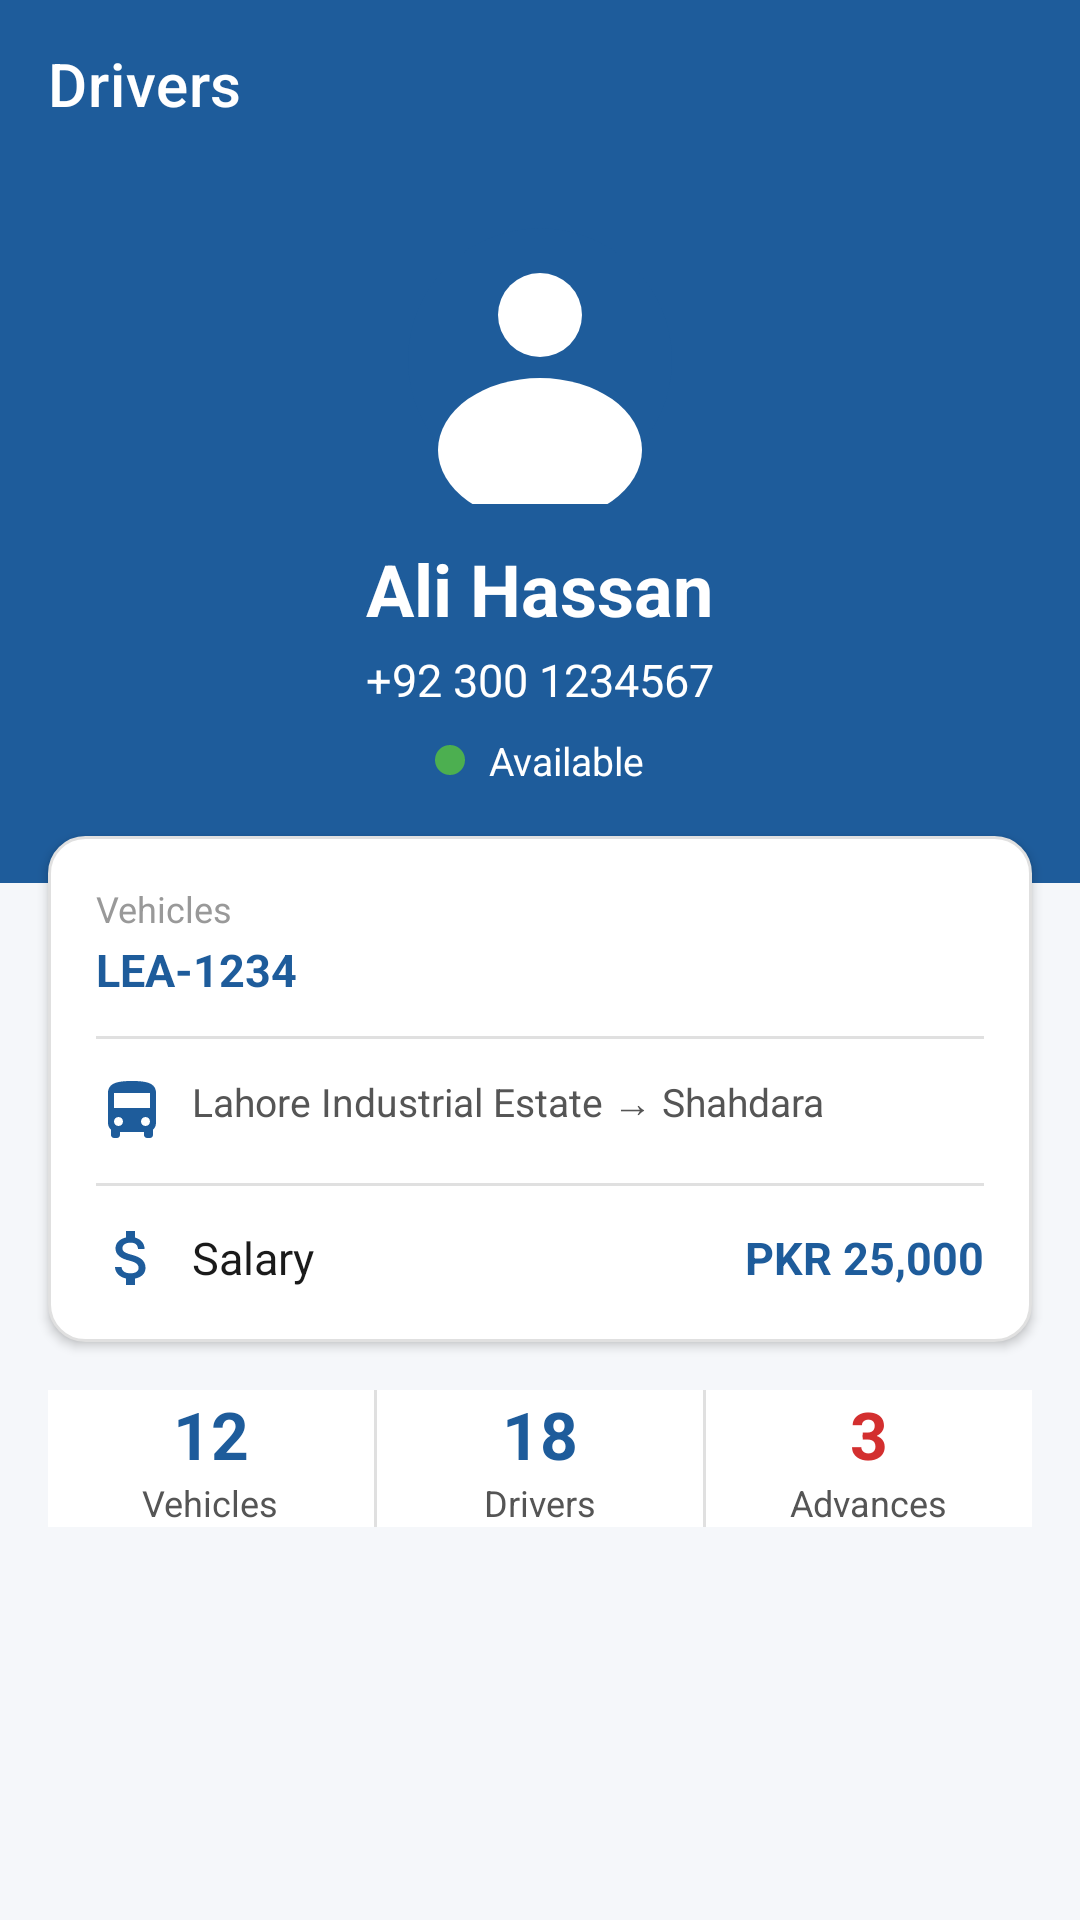

Produce the Android XML layout that renders to this screen, including the resource entries it uses.
<!-- AndroidManifest.xml: application theme Theme.Drivo -->
<!-- res/layout/activity_driver_detail.xml -->
<?xml version="1.0" encoding="utf-8"?>
<androidx.core.widget.NestedScrollView xmlns:android="http://schemas.android.com/apk/res/android"
    xmlns:app="http://schemas.android.com/apk/res-auto"
    android:layout_width="match_parent"
    android:layout_height="match_parent"
    android:background="@color/colorBackground"
    android:fillViewport="true">

    <LinearLayout
        android:layout_width="match_parent"
        android:layout_height="wrap_content"
        android:orientation="vertical">

        
        <androidx.appcompat.widget.Toolbar
            android:id="@+id/toolbar_driver_detail"
            android:layout_width="match_parent"
            android:layout_height="?attr/actionBarSize"
            android:background="@color/colorPrimary"
            app:title="@string/title_drivers"
            app:titleTextColor="@color/white" />

        
        <LinearLayout
            android:layout_width="match_parent"
            android:layout_height="wrap_content"
            android:orientation="vertical"
            android:gravity="center_horizontal"
            android:background="@color/colorPrimary"
            android:paddingStart="@dimen/margin_screen"
            android:paddingEnd="@dimen/margin_screen"
            android:paddingTop="@dimen/margin_screen"
            android:paddingBottom="32dp">

            
            <FrameLayout
                android:layout_width="96dp"
                android:layout_height="96dp">

                <View
                    android:layout_width="match_parent"
                    android:layout_height="match_parent"
                    android:background="@drawable/bg_avatar_circle" />

                <ImageView
                    android:layout_width="match_parent"
                    android:layout_height="match_parent"
                    android:padding="4dp"
                    android:src="@drawable/ic_avatar"
                    android:contentDescription="@string/label_drivers" />
            </FrameLayout>

            
            <TextView
                android:layout_width="wrap_content"
                android:layout_height="wrap_content"
                android:layout_marginTop="@dimen/margin_card"
                android:text="@string/driver_ali_hassan"
                android:textSize="@dimen/text_size_h1"
                android:textColor="@color/white"
                android:textStyle="bold"
                android:gravity="center" />

            
            <TextView
                android:layout_width="wrap_content"
                android:layout_height="wrap_content"
                android:layout_marginTop="4dp"
                android:text="@string/phone_ali"
                android:textSize="@dimen/text_size_body1"
                android:textColor="@color/white"
                android:gravity="center" />

            
            <LinearLayout
                android:layout_width="wrap_content"
                android:layout_height="wrap_content"
                android:orientation="horizontal"
                android:gravity="center_vertical"
                android:layout_marginTop="@dimen/margin_item">

                <View
                    android:layout_width="@dimen/size_status_dot"
                    android:layout_height="@dimen/size_status_dot"
                    android:background="@drawable/bg_status_dot_green" />

                <TextView
                    android:layout_width="wrap_content"
                    android:layout_height="wrap_content"
                    android:text="@string/chip_available"
                    android:textSize="@dimen/text_size_body2"
                    android:textColor="@color/white"
                    android:layout_marginStart="@dimen/margin_item" />
            </LinearLayout>
        </LinearLayout>

        
        <LinearLayout
            android:layout_width="match_parent"
            android:layout_height="wrap_content"
            android:orientation="vertical"
            android:background="@drawable/bg_card"
            android:padding="@dimen/margin_screen"
            android:layout_marginStart="@dimen/margin_screen"
            android:layout_marginEnd="@dimen/margin_screen"
            android:layout_marginTop="-16dp"
            android:elevation="@dimen/elevation_card">

            
            <TextView
                android:layout_width="wrap_content"
                android:layout_height="wrap_content"
                android:text="@string/label_vehicles"
                android:textSize="@dimen/text_size_caption"
                android:textColor="@color/colorTextHint" />

            <TextView
                android:layout_width="wrap_content"
                android:layout_height="wrap_content"
                android:layout_marginTop="2dp"
                android:text="@string/vehicle_lea"
                android:textSize="@dimen/text_size_body1"
                android:textColor="@color/colorPrimary"
                android:textStyle="bold" />

            
            <View
                android:layout_width="match_parent"
                android:layout_height="1dp"
                android:background="@color/colorDivider"
                android:layout_marginTop="@dimen/margin_card"
                android:layout_marginBottom="@dimen/margin_card" />

            
            <TextView
                android:layout_width="wrap_content"
                android:layout_height="wrap_content"
                android:text="@string/route_lahore"
                android:textSize="@dimen/text_size_body2"
                android:textColor="@color/colorTextSecondary"
                android:drawableStart="@drawable/ic_vehicle"
                android:drawablePadding="@dimen/margin_item" />

            
            <View
                android:layout_width="match_parent"
                android:layout_height="1dp"
                android:background="@color/colorDivider"
                android:layout_marginTop="@dimen/margin_card"
                android:layout_marginBottom="@dimen/margin_card" />

            
            <LinearLayout
                android:layout_width="match_parent"
                android:layout_height="wrap_content"
                android:orientation="horizontal"
                android:gravity="center_vertical">

                <ImageView
                    android:layout_width="@dimen/size_icon_medium"
                    android:layout_height="@dimen/size_icon_medium"
                    android:src="@drawable/ic_salary"
                    android:contentDescription="@string/card_salary" />

                <TextView
                    android:layout_width="0dp"
                    android:layout_height="wrap_content"
                    android:layout_weight="1"
                    android:layout_marginStart="@dimen/margin_item"
                    android:text="@string/card_salary"
                    android:textSize="@dimen/text_size_body1"
                    android:textColor="@color/colorTextPrimary" />

                <TextView
                    android:layout_width="wrap_content"
                    android:layout_height="wrap_content"
                    android:text="@string/amount_25000"
                    android:textSize="@dimen/text_size_body1"
                    android:textColor="@color/colorPrimary"
                    android:textStyle="bold" />
            </LinearLayout>
        </LinearLayout>

        
        <include
            layout="@layout/layout_stats_bar"
            android:layout_width="match_parent"
            android:layout_height="wrap_content"
            android:layout_marginTop="@dimen/margin_screen"
            android:layout_marginStart="@dimen/margin_screen"
            android:layout_marginEnd="@dimen/margin_screen" />

    </LinearLayout>
</androidx.core.widget.NestedScrollView>
<!-- res/layout/layout_stats_bar.xml (included above) -->
<?xml version="1.0" encoding="utf-8"?>
<LinearLayout xmlns:android="http://schemas.android.com/apk/res/android"
    android:layout_width="match_parent"
    android:layout_height="@dimen/height_stats_bar"
    android:orientation="horizontal"
    android:weightSum="3"
    android:background="@color/colorSurface"
    android:showDividers="middle"
    android:divider="@drawable/divider_vertical">

    <LinearLayout
        android:layout_width="0dp"
        android:layout_height="match_parent"
        android:layout_weight="1"
        android:orientation="vertical"
        android:gravity="center">

        <TextView
            android:layout_width="wrap_content"
            android:layout_height="wrap_content"
            android:text="@string/stat_vehicles_count"
            android:textSize="@dimen/text_size_stat_number"
            android:textColor="@color/colorPrimary"
            android:textStyle="bold" />

        <TextView
            android:layout_width="wrap_content"
            android:layout_height="wrap_content"
            android:text="@string/label_vehicles"
            android:textSize="@dimen/text_size_caption"
            android:textColor="@color/colorTextSecondary" />
    </LinearLayout>

    <LinearLayout
        android:layout_width="0dp"
        android:layout_height="match_parent"
        android:layout_weight="1"
        android:orientation="vertical"
        android:gravity="center">

        <TextView
            android:layout_width="wrap_content"
            android:layout_height="wrap_content"
            android:text="@string/stat_drivers_count"
            android:textSize="@dimen/text_size_stat_number"
            android:textColor="@color/colorPrimary"
            android:textStyle="bold" />

        <TextView
            android:layout_width="wrap_content"
            android:layout_height="wrap_content"
            android:text="@string/label_drivers"
            android:textSize="@dimen/text_size_caption"
            android:textColor="@color/colorTextSecondary" />
    </LinearLayout>

    <LinearLayout
        android:layout_width="0dp"
        android:layout_height="match_parent"
        android:layout_weight="1"
        android:orientation="vertical"
        android:gravity="center">

        <TextView
            android:layout_width="wrap_content"
            android:layout_height="wrap_content"
            android:text="@string/stat_advances_count"
            android:textSize="@dimen/text_size_stat_number"
            android:textColor="@color/colorError"
            android:textStyle="bold" />

        <TextView
            android:layout_width="wrap_content"
            android:layout_height="wrap_content"
            android:text="@string/label_advances"
            android:textSize="@dimen/text_size_caption"
            android:textColor="@color/colorTextSecondary" />
    </LinearLayout>

</LinearLayout>
<!-- resources referenced by this layout -->
<resources>
  <color name="colorBackground">#F5F7FA</color>
  <color name="colorDivider">#E0E0E0</color>
  <color name="colorError">#D32F2F</color>
  <color name="colorPrimary">#1E5C9B</color>
  <color name="colorSurface">#FFFFFF</color>
  <color name="colorTextHint">#999999</color>
  <color name="colorTextPrimary">#1A1A1A</color>
  <color name="colorTextSecondary">#555555</color>
  <color name="white">#FFFFFF</color>
  <dimen name="elevation_card">2dp</dimen>
  <dimen name="height_stats_bar">80dp</dimen>
  <dimen name="margin_card">12dp</dimen>
  <dimen name="margin_item">8dp</dimen>
  <dimen name="margin_screen">16dp</dimen>
  <dimen name="size_icon_medium">24dp</dimen>
  <dimen name="size_status_dot">10dp</dimen>
  <dimen name="text_size_body1">15sp</dimen>
  <dimen name="text_size_body2">13sp</dimen>
  <dimen name="text_size_caption">12sp</dimen>
  <dimen name="text_size_h1">24sp</dimen>
  <dimen name="text_size_stat_number">22sp</dimen>
  <!-- drawable bg_card (drawable) -->
  <?xml version="1.0" encoding="utf-8"?>
  <shape xmlns:android="http://schemas.android.com/apk/res/android">
      <solid android:color="@color/colorSurface"/>
      <corners android:radius="@dimen/corner_radius_card"/>
      <stroke android:width="1dp" android:color="@color/colorCardStroke"/>
  </shape>
  <!-- drawable bg_status_dot_green (drawable) -->
  <?xml version="1.0" encoding="utf-8"?>
  <shape xmlns:android="http://schemas.android.com/apk/res/android"
      android:shape="oval">
      <solid android:color="@color/colorStatusActive"/>
  </shape>
  <!-- drawable divider_vertical (drawable) -->
  <?xml version="1.0" encoding="utf-8"?>
  <shape xmlns:android="http://schemas.android.com/apk/res/android"
      android:shape="rectangle">
      <size android:width="1dp"/>
      <solid android:color="@color/colorDivider"/>
  </shape>
  <!-- drawable ic_avatar (drawable) -->
  <?xml version="1.0" encoding="utf-8"?>
  <layer-list xmlns:android="http://schemas.android.com/apk/res/android">
      <item>
          <shape android:shape="oval">
              <solid android:color="@color/colorPrimary"/>
          </shape>
      </item>
      <item android:top="15dp" android:bottom="45dp" android:left="30dp" android:right="30dp">
          <shape android:shape="oval">
              <solid android:color="@color/white"/>
          </shape>
      </item>
      <item android:top="50dp" android:left="10dp" android:right="10dp" android:bottom="-10dp">
          <shape android:shape="oval">
              <solid android:color="@color/white"/>
          </shape>
      </item>
  </layer-list>
  <string name="amount_25000">PKR 25,000</string>
  <string name="card_salary">Salary</string>
  <string name="chip_available">Available</string>
  <string name="driver_ali_hassan">Ali Hassan</string>
  <string name="label_advances">Advances</string>
  <string name="label_drivers">Drivers</string>
  <string name="label_vehicles">Vehicles</string>
  <string name="phone_ali">+92 300 1234567</string>
  <string name="route_lahore">Lahore Industrial Estate → Shahdara</string>
  <string name="stat_advances_count">3</string>
  <string name="stat_drivers_count">18</string>
  <string name="stat_vehicles_count">12</string>
  <string name="title_drivers">Drivers</string>
  <string name="vehicle_lea">LEA-1234</string>
  <style name="Theme.Drivo" parent="Theme.MaterialComponents.DayNight.NoActionBar">
          <item name="colorPrimary">@color/colorPrimary</item>
          <item name="colorPrimaryVariant">@color/colorPrimaryDark</item>
          <item name="colorOnPrimary">@color/white</item>
          <item name="colorSecondary">@color/colorAccent</item>
          <item name="android:windowBackground">@color/colorBackground</item>
      </style>
  <dimen name="corner_radius_card">12dp</dimen>
  <color name="colorCardStroke">#E0E0E0</color>
  <color name="colorStatusActive">#4CAF50</color>
  <color name="colorPrimaryDark">#1E3A5F</color>
  <color name="colorAccent">#FF8C00</color>
</resources>
